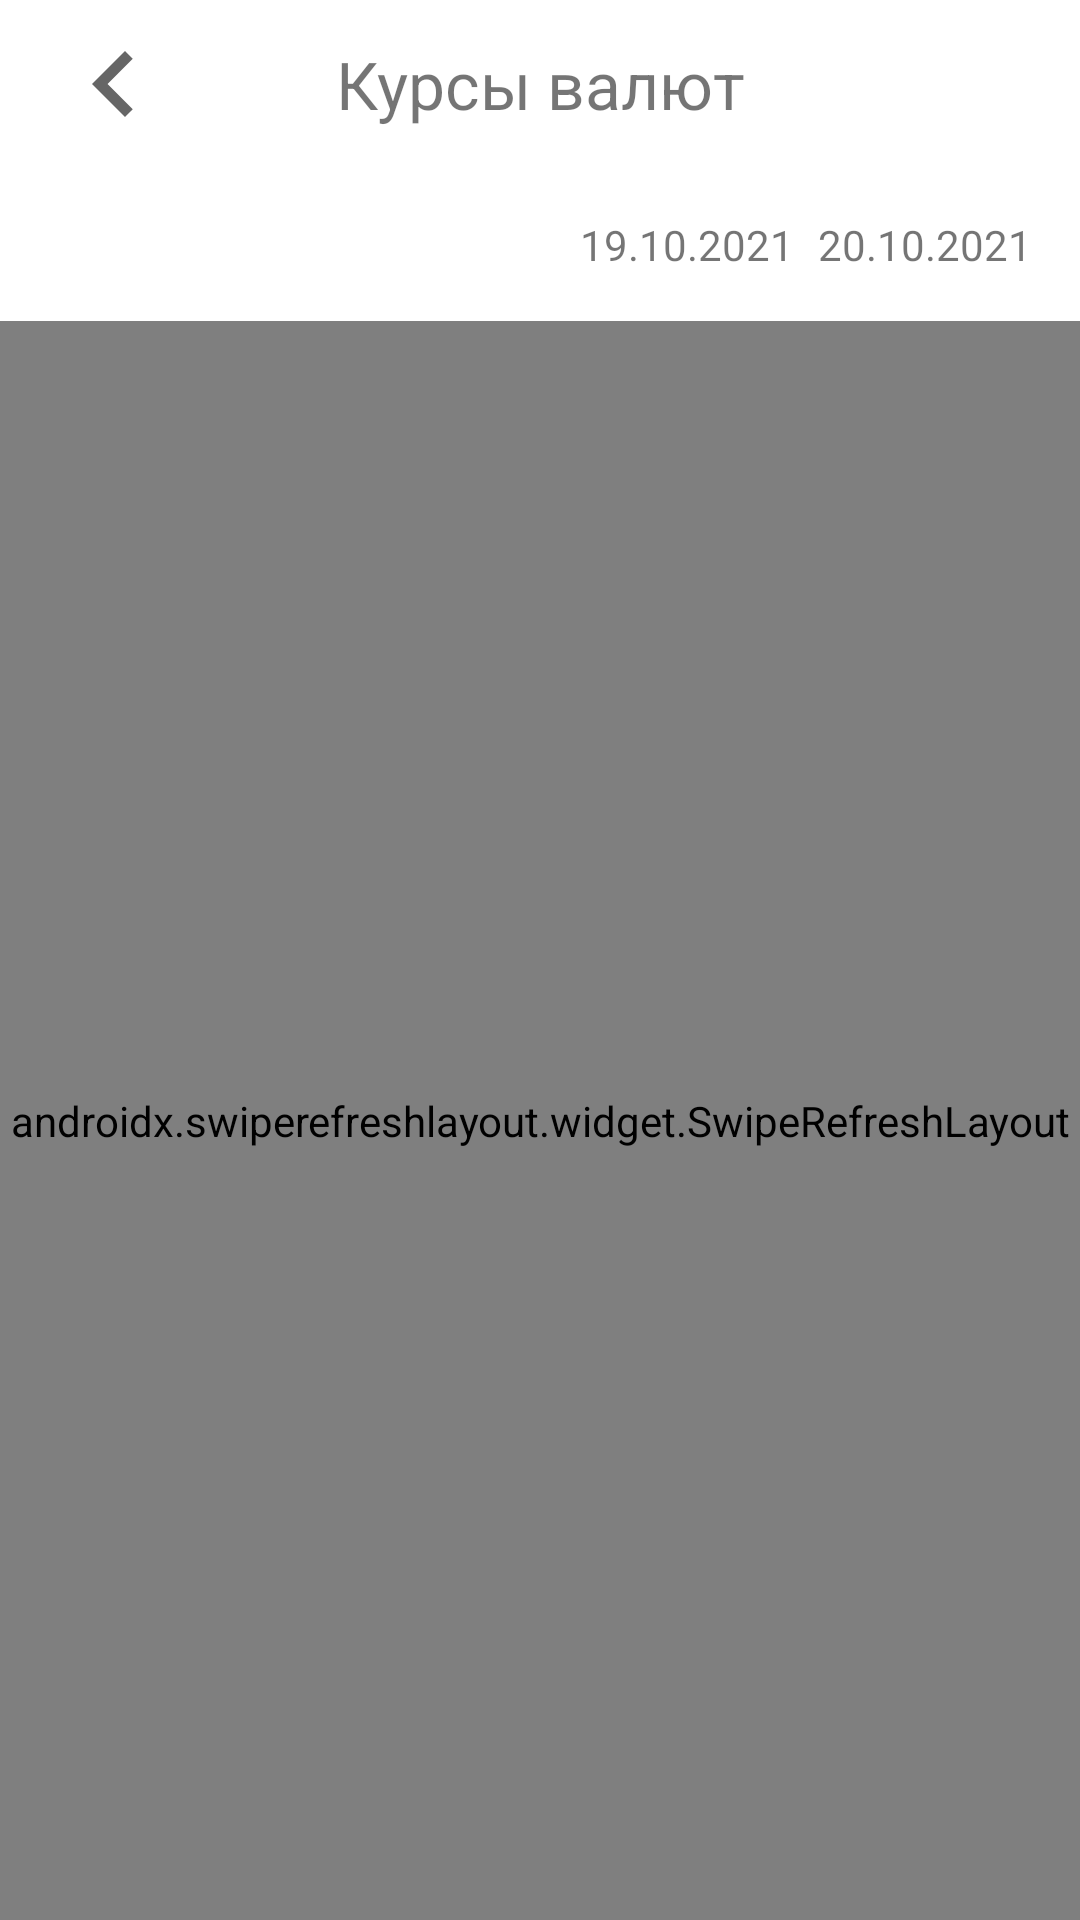

Android layout source for this screen:
<!-- AndroidManifest.xml: application theme Theme.CurrencyNB -->
<!-- res/layout/fragment_currency.xml -->
<?xml version="1.0" encoding="utf-8"?>
<androidx.constraintlayout.widget.ConstraintLayout xmlns:android="http://schemas.android.com/apk/res/android"
    xmlns:app="http://schemas.android.com/apk/res-auto"
    xmlns:tools="http://schemas.android.com/tools"
    android:layout_width="match_parent"
    android:layout_height="match_parent">

    <androidx.appcompat.widget.Toolbar
        android:id="@+id/toolbar"
        android:layout_width="match_parent"
        android:layout_height="wrap_content"
        app:layout_constraintEnd_toEndOf="parent"
        app:layout_constraintStart_toStartOf="parent"
        app:layout_constraintTop_toTopOf="parent">

        <ImageView
            android:id="@+id/ivLeft"
            android:layout_width="wrap_content"
            android:layout_height="wrap_content"
            app:srcCompat="@drawable/ic_baseline_chevron_left_24"
            tools:ignore="VectorDrawableCompat" />

        <TextView
            android:layout_width="wrap_content"
            android:layout_height="wrap_content"
            android:layout_gravity="center"
            android:text="Курсы валют"
            android:textSize="22sp" />

        <ImageView
            android:id="@+id/ivSettings"
            android:layout_width="wrap_content"
            android:layout_height="wrap_content"
            android:layout_gravity="right"
            android:layout_marginRight="16dp"
            app:srcCompat="@drawable/ic_baseline_settings_24"
            tools:ignore="RtlHardcoded,VectorDrawableCompat" />


    </androidx.appcompat.widget.Toolbar>


    <androidx.constraintlayout.widget.ConstraintLayout
        android:id="@+id/constraintLayout"
        android:layout_width="match_parent"
        android:layout_height="wrap_content"
        android:background="@color/gray"
        android:padding="16dp"
        app:layout_constraintEnd_toEndOf="parent"
        app:layout_constraintStart_toStartOf="parent"
        app:layout_constraintTop_toBottomOf="@+id/toolbar">

        <TextView
            android:id="@+id/tvTimeNow"
            android:layout_width="wrap_content"
            android:layout_height="wrap_content"
            android:layout_marginEnd="8dp"
            android:layout_marginRight="8dp"
            android:text="19.10.2021"
            app:layout_constraintBottom_toBottomOf="parent"
            app:layout_constraintEnd_toStartOf="@+id/tvTimeTomorrow"
            app:layout_constraintTop_toTopOf="parent" />

        <TextView
            android:id="@+id/tvTimeTomorrow"
            android:layout_width="0dp"
            android:layout_height="wrap_content"
            android:text="20.10.2021"
            app:layout_constraintBottom_toBottomOf="parent"
            app:layout_constraintEnd_toEndOf="parent"
            app:layout_constraintTop_toTopOf="parent" />
    </androidx.constraintlayout.widget.ConstraintLayout>

    <ProgressBar
        android:id="@+id/progressBar"
        style="?android:attr/progressBarStyle"
        android:layout_width="wrap_content"
        android:layout_height="wrap_content"
        app:layout_constraintBottom_toBottomOf="parent"
        app:layout_constraintEnd_toEndOf="parent"
        app:layout_constraintHorizontal_bias="0.5"
        app:layout_constraintStart_toStartOf="parent"
        app:layout_constraintTop_toTopOf="parent" />

    <androidx.swiperefreshlayout.widget.SwipeRefreshLayout
        android:id="@+id/swipe"
        android:layout_width="match_parent"
        android:layout_height="0dp"
        app:layout_constraintBottom_toBottomOf="parent"
        app:layout_constraintEnd_toEndOf="parent"
        app:layout_constraintStart_toStartOf="parent"
        app:layout_constraintTop_toBottomOf="@+id/constraintLayout">

        <androidx.recyclerview.widget.RecyclerView
            android:id="@+id/rvCurrency"
            android:layout_width="match_parent"
            android:layout_height="match_parent"
            android:layoutAnimation="@anim/layaout_animation"
            app:layoutManager="androidx.recyclerview.widget.LinearLayoutManager"
            tools:layout_editor_absoluteY="107dp" />
    </androidx.swiperefreshlayout.widget.SwipeRefreshLayout>



    <TextView
        android:id="@+id/tvError"
        android:visibility="invisible"
        android:layout_width="wrap_content"
        android:layout_height="wrap_content"
        android:text="TextView"
        app:layout_constraintBottom_toBottomOf="@+id/swipe"
        app:layout_constraintEnd_toStartOf="@+id/swipe"
        app:layout_constraintHorizontal_bias="0.5"
        app:layout_constraintStart_toEndOf="@+id/swipe"
        app:layout_constraintTop_toBottomOf="@+id/progressBar" />
</androidx.constraintlayout.widget.ConstraintLayout>
<!-- resources referenced by this layout -->
<resources>
  <!-- drawable ic_baseline_chevron_left_24 (drawable) -->
  <vector xmlns:android="http://schemas.android.com/apk/res/android"
      android:width="44dp"
      android:height="44dp"
      android:viewportWidth="24"
      android:viewportHeight="24"
      android:tint="?attr/colorControlNormal">
    <path
        android:fillColor="@android:color/white"
        android:pathData="M15.41,7.41L14,6l-6,6 6,6 1.41,-1.41L10.83,12z"/>
  </vector>
  <style name="Theme.CurrencyNB" parent="Theme.MaterialComponents.DayNight.NoActionBar">
          
          <item name="colorPrimary">@color/purple_500</item>
          <item name="colorPrimaryVariant">@color/purple_700</item>
          <item name="colorOnPrimary">@color/white</item>
          
          <item name="colorSecondary">@color/teal_200</item>
          <item name="colorSecondaryVariant">@color/teal_700</item>
          <item name="colorOnSecondary">@color/black</item>
          
          <item name="android:statusBarColor" tools:targetApi="l">?attr/colorPrimaryVariant</item>
          
      </style>
  <!-- not gathered from this repository: default colours our renderer supplied (Android Studio template values) -->
  <color name="purple_500">#FF6200EE</color>
  <color name="purple_700">#FF3700B3</color>
  <color name="teal_200">#FF03DAC5</color>
  <color name="teal_700">#FF018786</color>
  <color name="black">#FF000000</color>
  <color name="white">#FFFFFFFF</color>
</resources>
